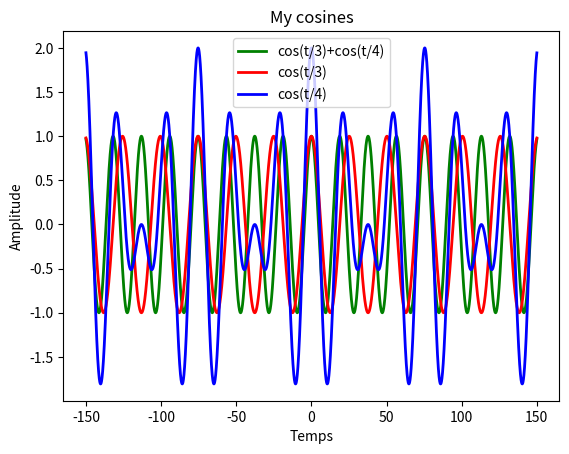

The matplotlib source for this figure:
import matplotlib.pyplot as plt
import numpy as np

t = np.arange(-150, 150, 0.01)

y1 = np.cos(t / 3)
y2 = np.cos(t / 4)

ys = np.cos(t / 3) + np.cos(t / 4)

plt.plot(t, y1, 'g', t, y2, 'r', t, ys, 'b', linewidth=2)
plt.xlabel("Temps")
plt.ylabel("Amplitude")
plt.legend({'cos(t/3)','cos(t/4)','cos(t/3)+cos(t/4)'})
plt.title('My cosines')
plt.savefig('demo02.png')
plt.show()

